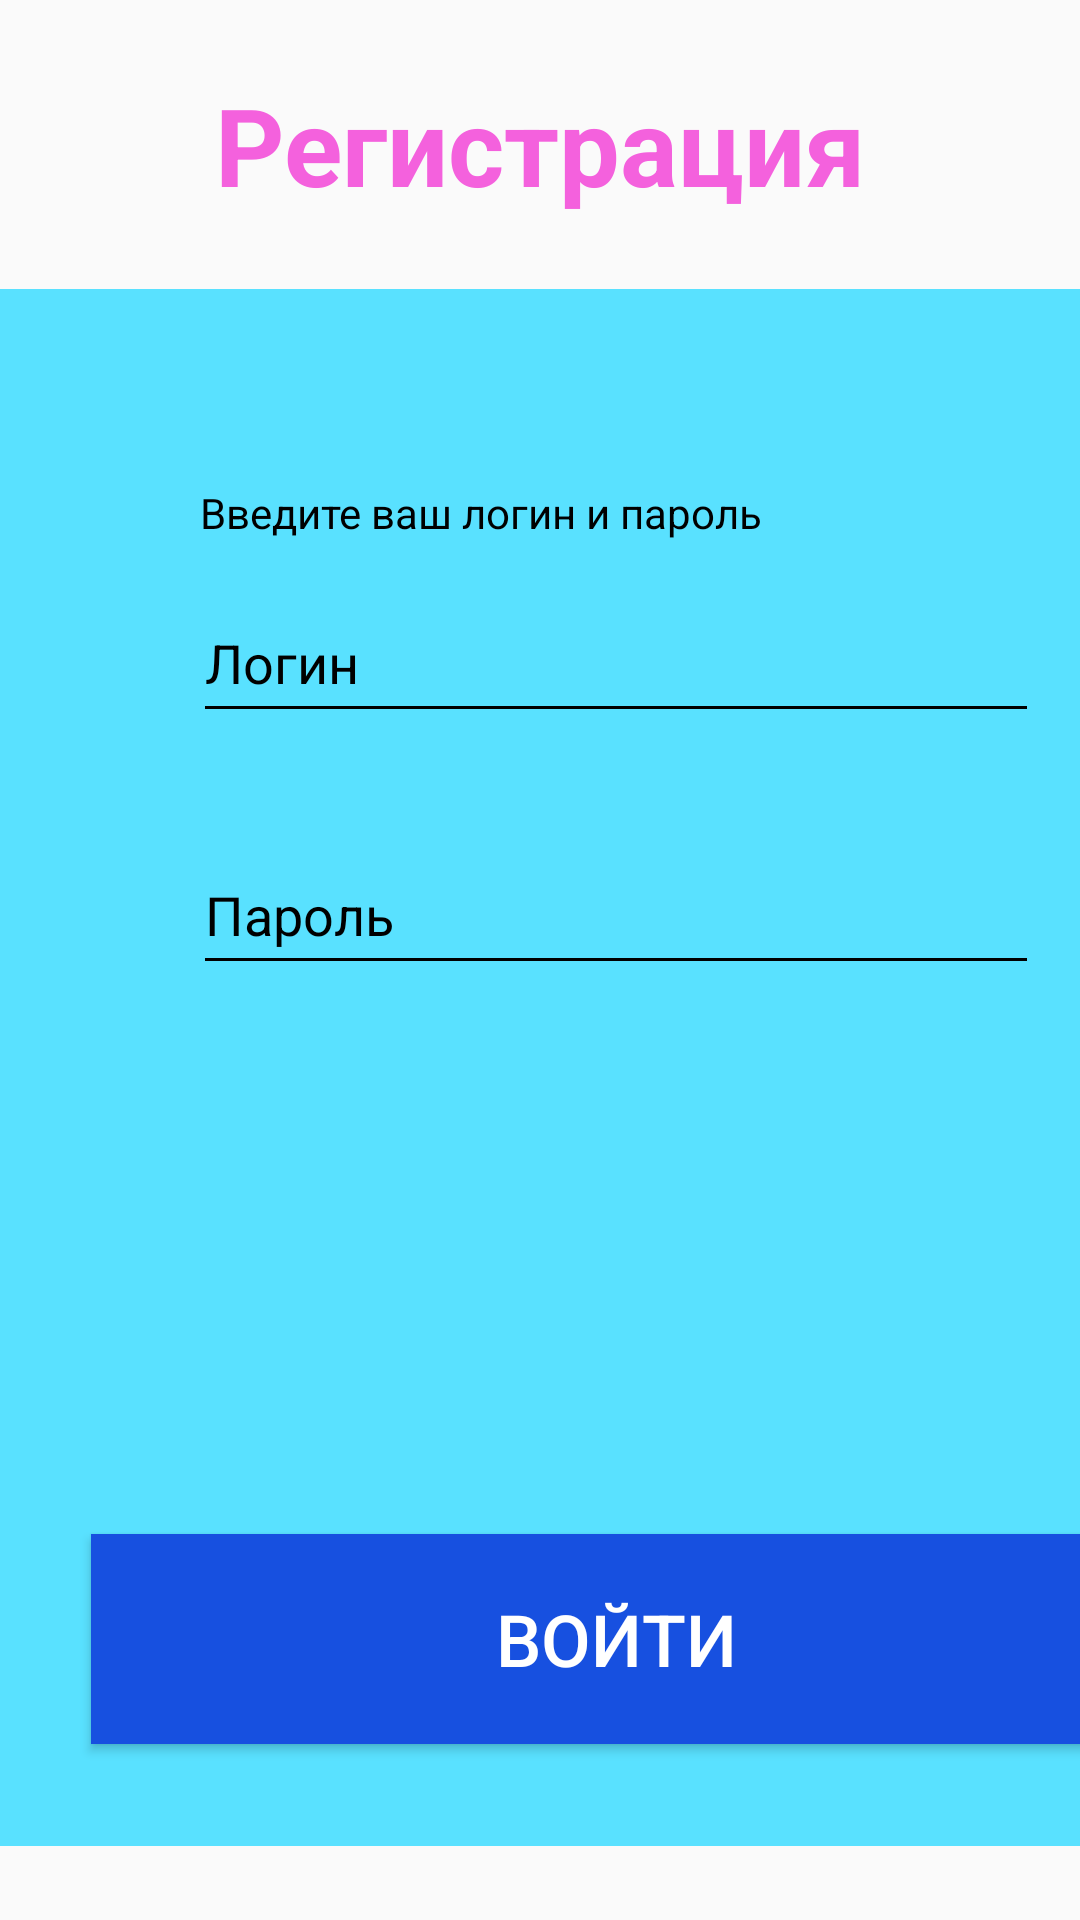

Here is an Android app screen rendered from its layout file. Give the layout XML and the strings, colors and styles it references.
<!-- AndroidManifest.xml: application theme Theme.Demo -->
<!-- res/layout/activity_flat_bank.xml -->
<?xml version="1.0" encoding="utf-8"?>
<androidx.constraintlayout.widget.ConstraintLayout xmlns:android="http://schemas.android.com/apk/res/android"
    xmlns:app="http://schemas.android.com/apk/res-auto"
    xmlns:tools="http://schemas.android.com/tools"
    android:id="@+id/main"
    android:layout_width="match_parent"
    android:layout_height="match_parent"
    tools:context=".FlatBank">

    <ImageView
        android:layout_width="40dp"
        android:layout_height="45dp"
        android:layout_marginEnd="24dp"
        android:src="@drawable/logo"
        app:layout_constraintBottom_toTopOf="@+id/linearLayout"
        app:layout_constraintEnd_toStartOf="@+id/textView"
        app:layout_constraintTop_toTopOf="parent" />

    <TextView
        android:id="@+id/textView"
        android:layout_width="wrap_content"
        android:layout_height="wrap_content"
        android:text="Регистрация"
        android:textStyle="bold"
        android:textColor="#F461DD"
        android:textSize="36sp"
        app:layout_constraintBottom_toTopOf="@+id/linearLayout"
        app:layout_constraintEnd_toEndOf="parent"
        app:layout_constraintStart_toStartOf="parent"
        app:layout_constraintTop_toTopOf="parent" />

    <LinearLayout
        android:id="@+id/linearLayout"
        android:layout_width="411dp"
        android:layout_height="519dp"
        android:background="#59E1FF"
        android:orientation="vertical"
        app:layout_constraintBottom_toBottomOf="parent"
        app:layout_constraintEnd_toEndOf="parent"
        app:layout_constraintHorizontal_bias="0.0"
        app:layout_constraintStart_toStartOf="parent"
        app:layout_constraintTop_toTopOf="parent"
        app:layout_constraintVertical_bias="0.797">

        <TextView
            android:layout_width="wrap_content"
            android:layout_height="wrap_content"
            android:layout_gravity="center_horizontal"
            android:layout_marginTop="65sp"
            android:layout_marginEnd="45dp"
            android:text="Введите ваш логин и пароль"
            android:textColor="#000000"
            android:textSize="14sp" />

        <EditText
            android:id="@+id/login"
            android:layout_width="282dp"
            android:layout_height="50sp"
            android:layout_gravity="center_horizontal"
            android:layout_marginTop="14dp"
            android:backgroundTint="#000000"
            android:hint="Логин"
            android:textColorHint="#000000" />

        <EditText
            android:id="@+id/pass"
            android:layout_width="282dp"
            android:layout_height="50sp"
            android:layout_gravity="center_horizontal"
            android:layout_marginTop="34dp"
            android:backgroundTint="#000000"
            android:hint="Пароль"
            android:textColorHint="#000000" />

        <Button
            android:onClick="next"
            android:id="@+id/button"
            android:background="#1750e0"
            android:textColor="@color/white"
            android:layout_width="350dp"
            android:layout_height="70dp"
            android:layout_gravity="center_horizontal"
            android:layout_marginTop="183dp"
            android:text="ВОЙТИ"
            android:textSize="24sp" />

    </LinearLayout>
</androidx.constraintlayout.widget.ConstraintLayout>
<!-- resources referenced by this layout -->
<resources>
  <style name="Theme.Demo" parent="Theme.AppCompat.DayNight.NoActionBar">
          
          <item name="colorPrimary">@color/purple_500</item>
          <item name="colorPrimaryVariant">@color/purple_700</item>
          <item name="colorOnPrimary">@color/white</item>
          
          <item name="colorSecondary">@color/teal_200</item>
          <item name="colorSecondaryVariant">@color/teal_700</item>
          <item name="colorOnSecondary">@color/black</item>
          
          <item name="android:statusBarColor">?attr/colorPrimaryVariant</item>
          
      </style>
  <!-- not gathered from this repository: default colours our renderer supplied (Android Studio template values) -->
  <color name="purple_500">#FF6200EE</color>
  <color name="purple_700">#FF3700B3</color>
  <color name="teal_200">#FF03DAC5</color>
  <color name="teal_700">#FF018786</color>
  <color name="black">#FF000000</color>
  <color name="white">#FFFFFFFF</color>
</resources>
